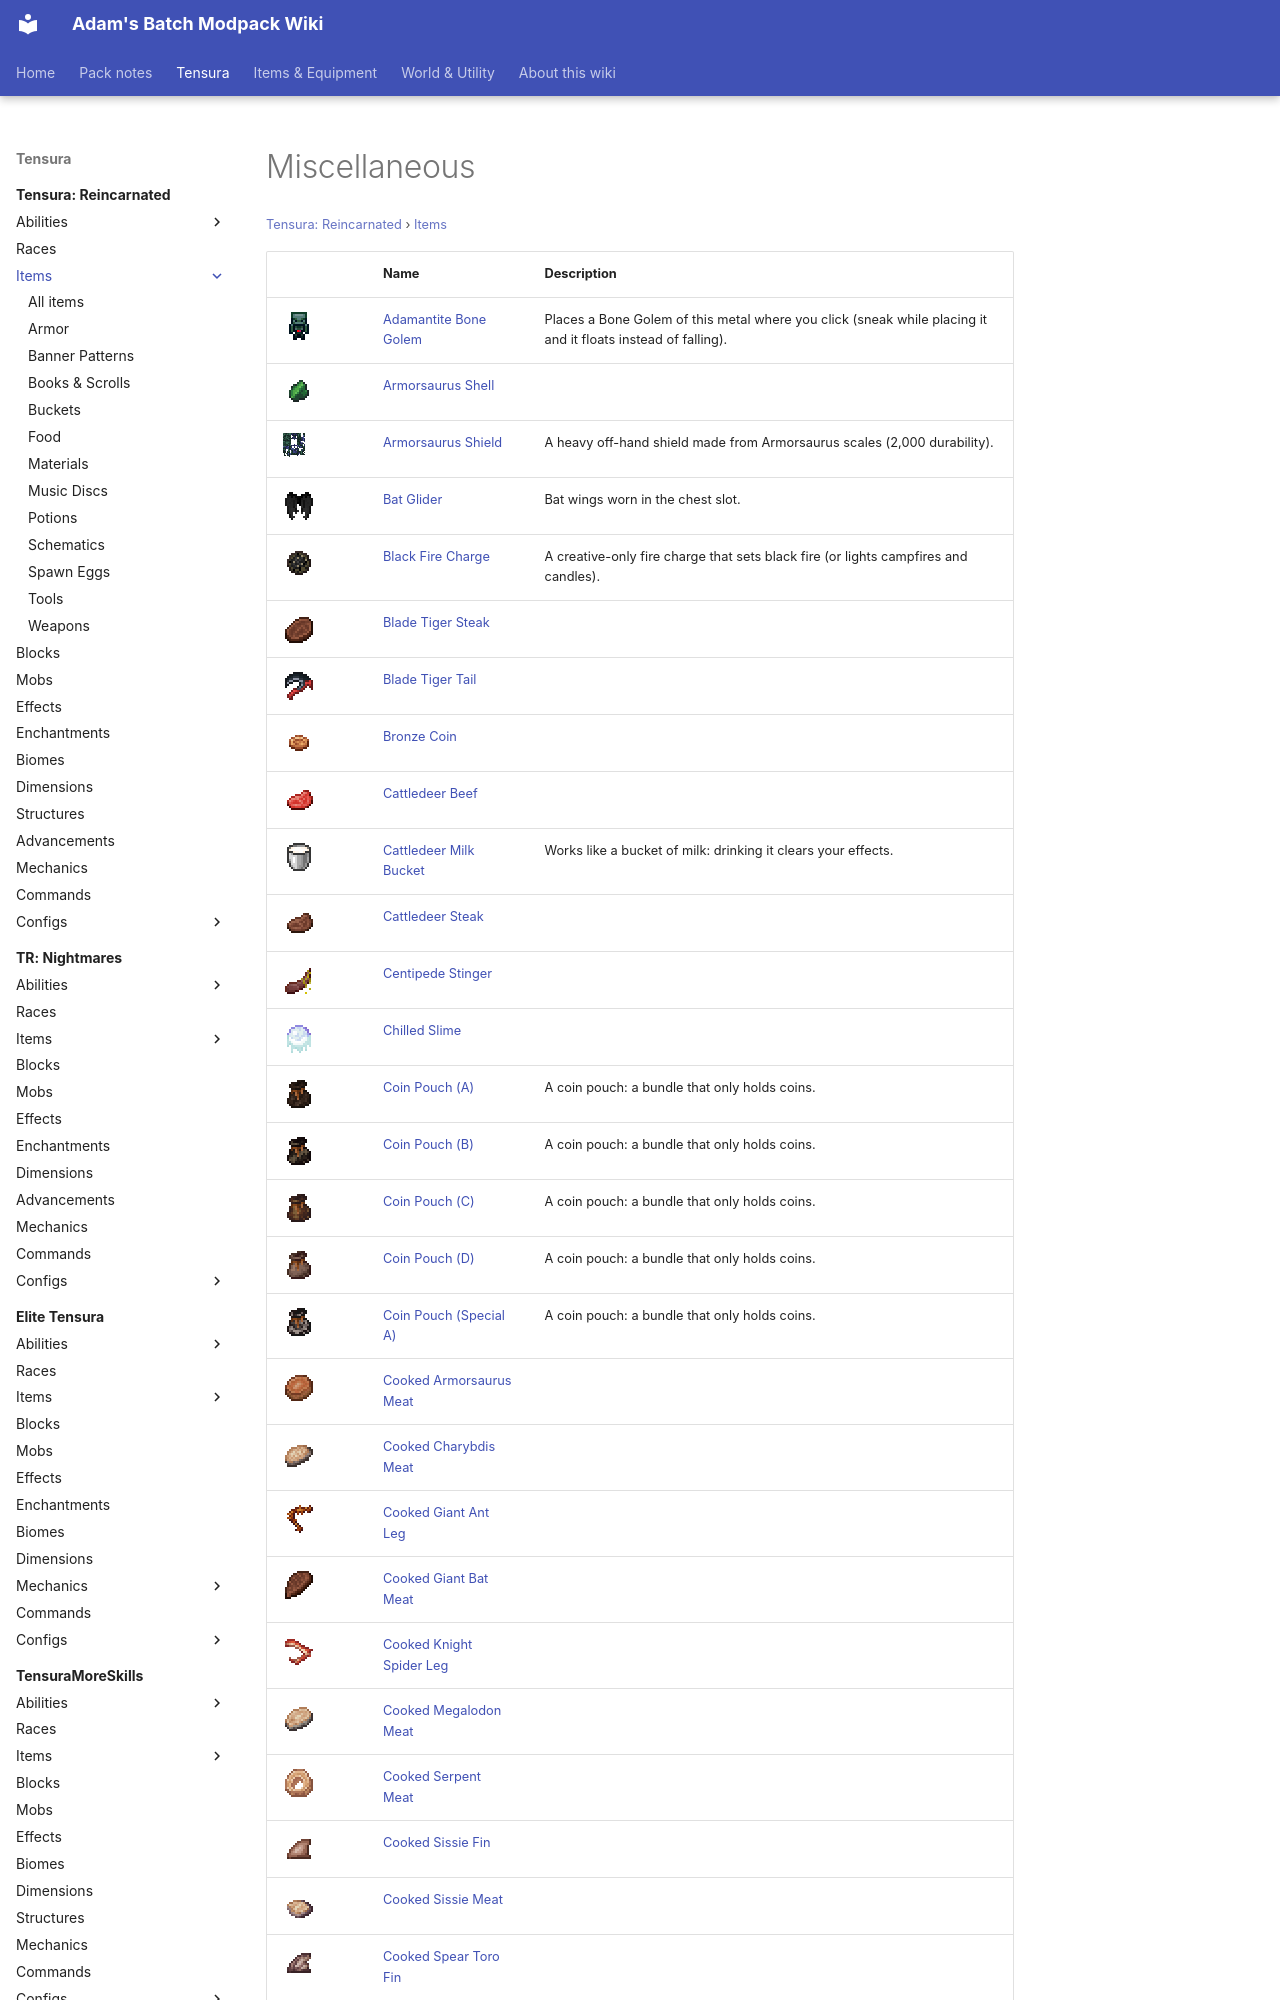

repository: Proteus-Nell/Adams-Batch-MC-Modpack-Wiki · page: tensura-reincarnated/items/miscellaneous/index.html · generator: mkdocs

# Miscellaneous

<small>[Tensura: Reincarnated](../../index.md) &rsaquo; [Items](../index.md)</small>

| | Name | Description |
|---|---|---|
| ![](../../../assets/icons/tensura/item/adamantite_bone_golem.png) | [Adamantite Bone Golem](adamantite-bone-golem.md) | Places a Bone Golem of this metal where you click (sneak while placing it and it floats instead of falling). |
| ![](../../../assets/icons/tensura/item/armorsaurus_shell.png) | [Armorsaurus Shell](armorsaurus-shell.md) |  |
| ![](../../../assets/icons/tensura/item/armorsaurus_shield.png) | [Armorsaurus Shield](armorsaurus-shield.md) | A heavy off-hand shield made from Armorsaurus scales (2,000 durability). |
| ![](../../../assets/icons/tensura/item/bat_glider.png) | [Bat Glider](bat-glider.md) | Bat wings worn in the chest slot. |
| ![](../../../assets/icons/tensura/item/black_fire_charge.png) | [Black Fire Charge](black-fire-charge.md) | A creative-only fire charge that sets black fire (or lights campfires and candles). |
| ![](../../../assets/icons/tensura/item/blade_tiger_steak.png) | [Blade Tiger Steak](blade-tiger-steak.md) |  |
| ![](../../../assets/icons/tensura/item/blade_tiger_tail.png) | [Blade Tiger Tail](blade-tiger-tail.md) |  |
| ![](../../../assets/icons/tensura/item/bronze_coin.png) | [Bronze Coin](bronze-coin.md) |  |
| ![](../../../assets/icons/tensura/item/cattledeer_beef.png) | [Cattledeer Beef](cattledeer-beef.md) |  |
| ![](../../../assets/icons/tensura/item/bucket_of_cattledeer_milk.png) | [Cattledeer Milk Bucket](bucket-of-cattledeer-milk.md) | Works like a bucket of milk: drinking it clears your effects. |
| ![](../../../assets/icons/tensura/item/cattledeer_steak.png) | [Cattledeer Steak](cattledeer-steak.md) |  |
| ![](../../../assets/icons/tensura/item/centipede_stinger.png) | [Centipede Stinger](centipede-stinger.md) |  |
| ![](../../../assets/icons/tensura/item/chilled_slime.png) | [Chilled Slime](chilled-slime.md) |  |
| ![](../../../assets/icons/tensura/item/pouch_a.png) | [Coin Pouch (A)](pouch-a.md) | A coin pouch: a bundle that only holds coins. |
| ![](../../../assets/icons/tensura/item/pouch_b.png) | [Coin Pouch (B)](pouch-b.md) | A coin pouch: a bundle that only holds coins. |
| ![](../../../assets/icons/tensura/item/pouch_c.png) | [Coin Pouch (C)](pouch-c.md) | A coin pouch: a bundle that only holds coins. |
| ![](../../../assets/icons/tensura/item/pouch_d.png) | [Coin Pouch (D)](pouch-d.md) | A coin pouch: a bundle that only holds coins. |
| ![](../../../assets/icons/tensura/item/pouch_special_a.png) | [Coin Pouch (Special A)](pouch-special-a.md) | A coin pouch: a bundle that only holds coins. |
| ![](../../../assets/icons/tensura/item/cooked_armorsaurus_meat.png) | [Cooked Armorsaurus Meat](cooked-armorsaurus-meat.md) |  |
| ![](../../../assets/icons/tensura/item/cooked_charybdis_meat.png) | [Cooked Charybdis Meat](cooked-charybdis-meat.md) |  |
| ![](../../../assets/icons/tensura/item/cooked_giant_ant_leg.png) | [Cooked Giant Ant Leg](cooked-giant-ant-leg.md) |  |
| ![](../../../assets/icons/tensura/item/cooked_giant_bat_meat.png) | [Cooked Giant Bat Meat](cooked-giant-bat-meat.md) |  |
| ![](../../../assets/icons/tensura/item/cooked_knight_spider_leg.png) | [Cooked Knight Spider Leg](cooked-knight-spider-leg.md) |  |
| ![](../../../assets/icons/tensura/item/cooked_megalodon_meat.png) | [Cooked Megalodon Meat](cooked-megalodon-meat.md) |  |
| ![](../../../assets/icons/tensura/item/cooked_serpent_meat.png) | [Cooked Serpent Meat](cooked-serpent-meat.md) |  |
| ![](../../../assets/icons/tensura/item/cooked_sissie_fin.png) | [Cooked Sissie Fin](cooked-sissie-fin.md) |  |
| ![](../../../assets/icons/tensura/item/cooked_sissie_meat.png) | [Cooked Sissie Meat](cooked-sissie-meat.md) |  |
| ![](../../../assets/icons/tensura/item/cooked_spear_toro_fin.png) | [Cooked Spear Toro Fin](cooked-spear-toro-fin.md) |  |
| ![](../../../assets/icons/tensura/item/cooked_spear_toro_meat.png) | [Cooked Spear Toro Meat](cooked-spear-toro-meat.md) |  |
| ![](../../../assets/icons/tensura/item/copper_shell.png) | [Copper Shell](copper-shell.md) |  |
| ![](../../../assets/icons/tensura/item/dragon_knuckle.png) | [Dragon Knuckle](dragon-knuckle.md) | A dragon-bone knuckle duster. |
| ![](../../../assets/icons/tensura/item/dubious_f
